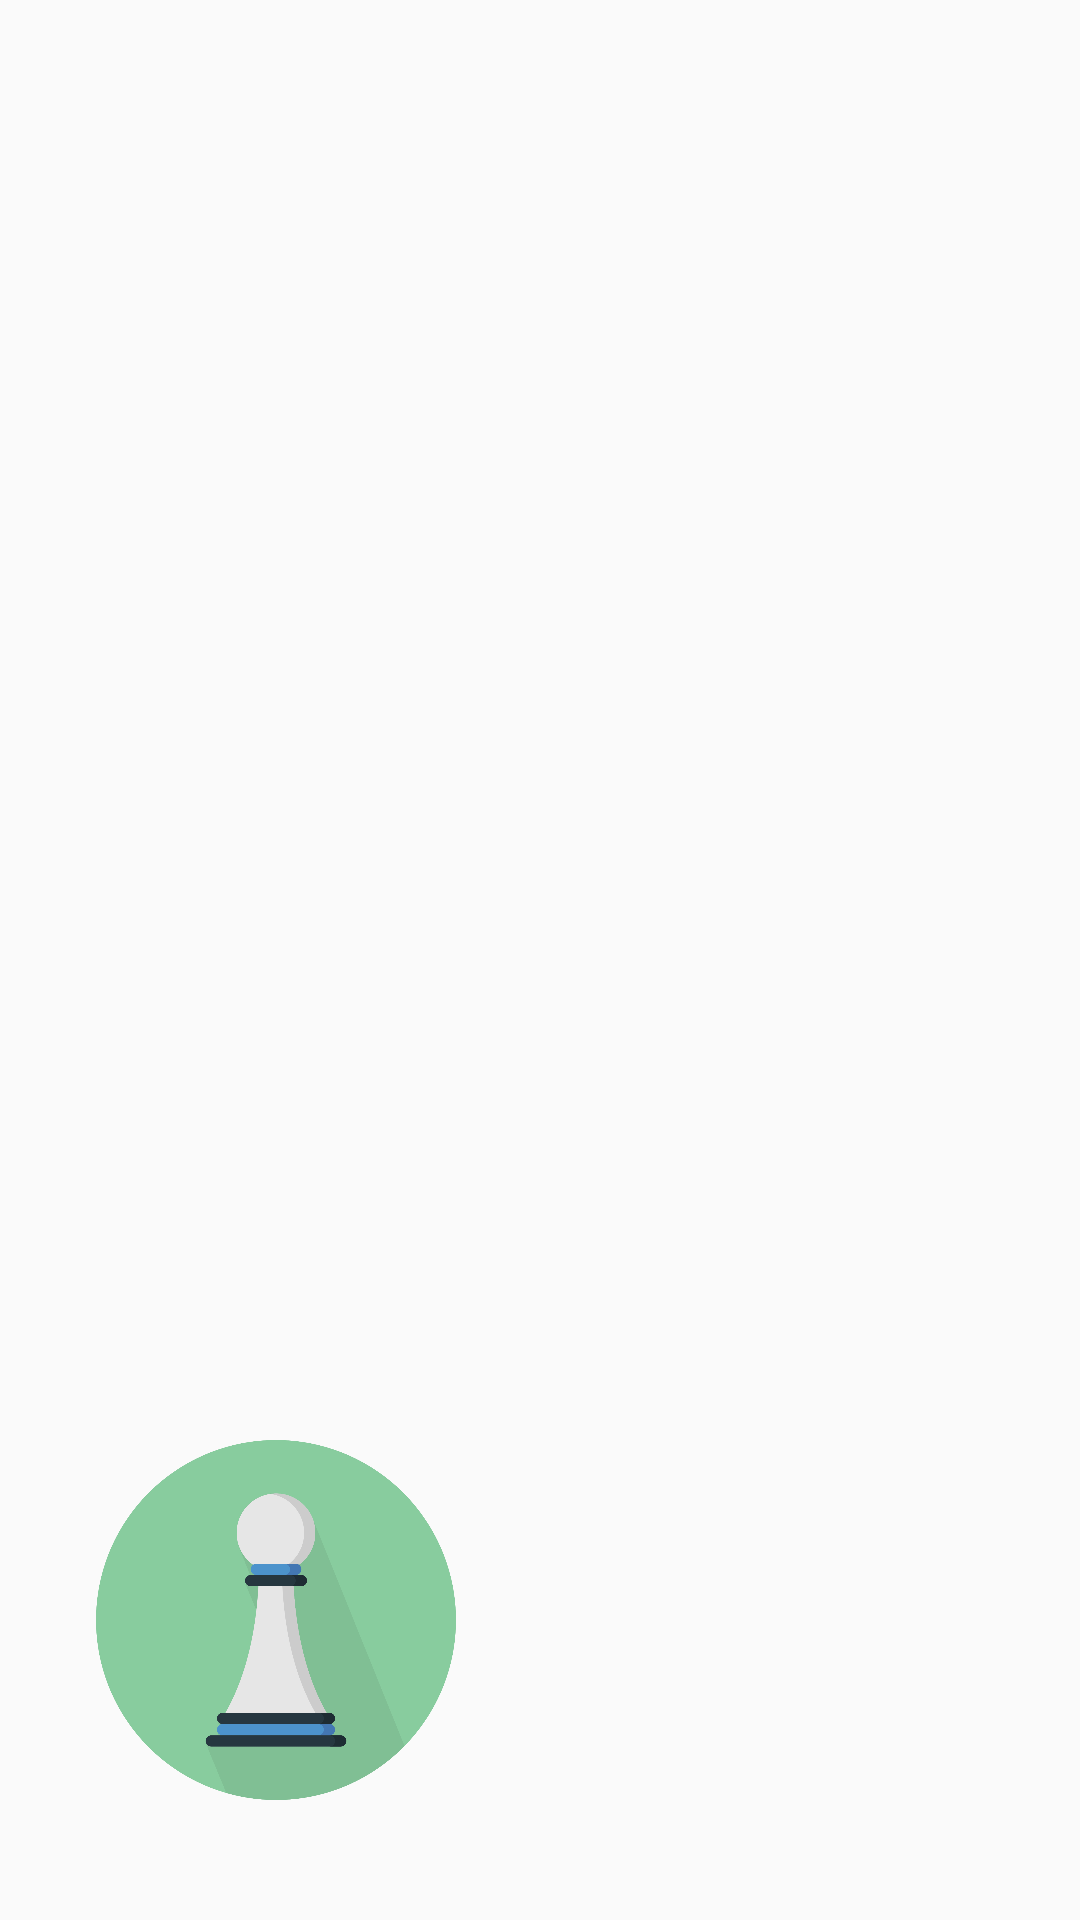

The Android layout XML behind this screen, and the referenced resources:
<!-- AndroidManifest.xml: application theme AppTheme -->
<!-- res/layout/activity_table.xml -->
<?xml version="1.0" encoding="utf-8"?>
<android.support.constraint.ConstraintLayout xmlns:android="http://schemas.android.com/apk/res/android"
    xmlns:app="http://schemas.android.com/apk/res-auto"
    xmlns:tools="http://schemas.android.com/tools"
    android:layout_width="match_parent"
    android:layout_height="match_parent"
    tools:context=".TableActivity">

    <ScrollView
        android:id="@+id/scrollView2"
        android:layout_width="0dp"
        android:layout_height="0dp"
        android:layout_marginStart="8dp"
        android:layout_marginTop="8dp"
        android:layout_marginEnd="8dp"
        android:layout_marginBottom="200dp"
        app:layout_constraintBottom_toBottomOf="parent"
        app:layout_constraintEnd_toEndOf="parent"
        app:layout_constraintStart_toStartOf="parent"
        app:layout_constraintTop_toTopOf="parent">

        <LinearLayout
            android:layout_width="match_parent"
            android:layout_height="wrap_content"
            android:orientation="vertical">

            <HorizontalScrollView
                android:layout_width="match_parent"
                android:layout_height="match_parent">

                <LinearLayout
                    android:layout_width="wrap_content"
                    android:layout_height="match_parent"
                    android:orientation="vertical" >

                    <TableLayout
                        android:id="@+id/plateau"
                        android:layout_width="wrap_content"
                        android:layout_height="wrap_content" />
                </LinearLayout>
            </HorizontalScrollView>
        </LinearLayout>
    </ScrollView>

    <android.support.constraint.ConstraintLayout
        android:id="@+id/playerDescription"
        android:layout_width="0dp"
        android:layout_height="0dp"
        android:layout_marginStart="24dp"
        android:layout_marginTop="24dp"
        android:layout_marginEnd="24dp"
        android:layout_marginBottom="24dp"
        app:layout_constraintBottom_toBottomOf="parent"
        app:layout_constraintEnd_toEndOf="parent"
        app:layout_constraintHorizontal_bias="0.0"
        app:layout_constraintStart_toStartOf="parent"
        app:layout_constraintTop_toBottomOf="@+id/scrollView2"
        app:layout_constraintVertical_bias="0.0">

        <ImageView
            android:id="@+id/playerImage"
            android:layout_width="120dp"
            android:layout_height="136dp"
            android:layout_marginStart="8dp"
            android:layout_marginTop="8dp"
            android:layout_marginBottom="8dp"
            android:contentDescription="@string/content_player_description"
            app:layout_constraintBottom_toBottomOf="parent"
            app:layout_constraintStart_toStartOf="parent"
            app:layout_constraintTop_toTopOf="parent"
            app:layout_constraintVertical_bias="0.0"
            app:srcCompat="@drawable/player1" />

        <TextView
            android:id="@+id/playerName"
            android:layout_width="wrap_content"
            android:layout_height="wrap_content"
            android:layout_marginStart="16dp"
            android:layout_marginTop="24dp"
            android:textSize="24sp"
            app:layout_constraintStart_toEndOf="@+id/playerImage"
            app:layout_constraintTop_toTopOf="parent"
            tools:text="@string/player_name_sample" />
    </android.support.constraint.ConstraintLayout>
</android.support.constraint.ConstraintLayout>
<!-- resources referenced by this layout -->
<resources>
  <!-- drawable player1: png bitmap (drawable, 87554 bytes) -->
  <style name="AppTheme" parent="Theme.AppCompat.Light.DarkActionBar">
          
          <item name="colorPrimary">@color/colorPrimary</item>
          <item name="colorPrimaryDark">@color/colorPrimaryDark</item>
          <item name="colorAccent">@color/colorAccent</item>
      </style>
  <color name="colorPrimary">#3F51B5</color>
  <color name="colorPrimaryDark">#303F9F</color>
  <color name="colorAccent">#FF4081</color>
</resources>
